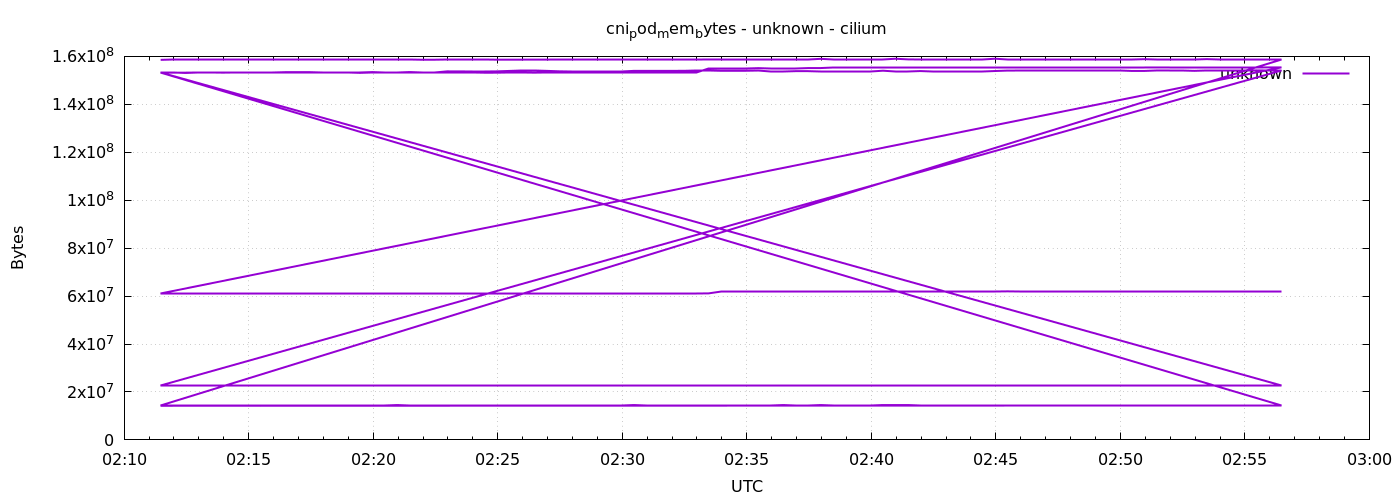

Values plotted in this chart, from the file beside it:
1778033488	158547968
1778033518	158560256
1778033548	158560256
1778033578	158576640
1778033608	158576640
1778033638	158580736
1778033668	158580736
1778033698	158584832
1778033728	158584832
1778033758	158584832
1778033788	158584832
1778033818	158584832
1778033848	158584832
1778033878	158584832
1778033908	158588928
1778033938	158588928
1778033968	158588928
1778033998	158588928
1778034028	158588928
1778034058	158588928
1778034088	158588928
1778034118	158597120
1778034148	158609408
1778034178	158617600
1778034208	158617600
1778034238	158617600
1778034268	158617600
1778034298	158625792
1778034328	158633984
1778034358	158642176
1778034388	158654464
1778034418	158662656
1778034448	158666752
1778034478	158666752
1778034508	158666752
1778034538	158666752
1778034568	158666752
1778034598	158674944
1778034628	158674944
1778034658	158674944
1778034688	158674944
1778034718	158683136
1778034748	158683136
1778034778	158695424
1778034808	158699520
1778034838	158711808
1778034868	158711808
1778034898	158711808
1778034928	158711808
1778034958	158736384
1778034988	158736384
1778035018	158736384
1778035048	158736384
1778035078	158973952
1778035108	158744576
1778035138	158744576
1778035168	158744576
1778035198	158744576
1778035228	158744576
1778035258	159014912
1778035288	158752768
... 576 more rows
